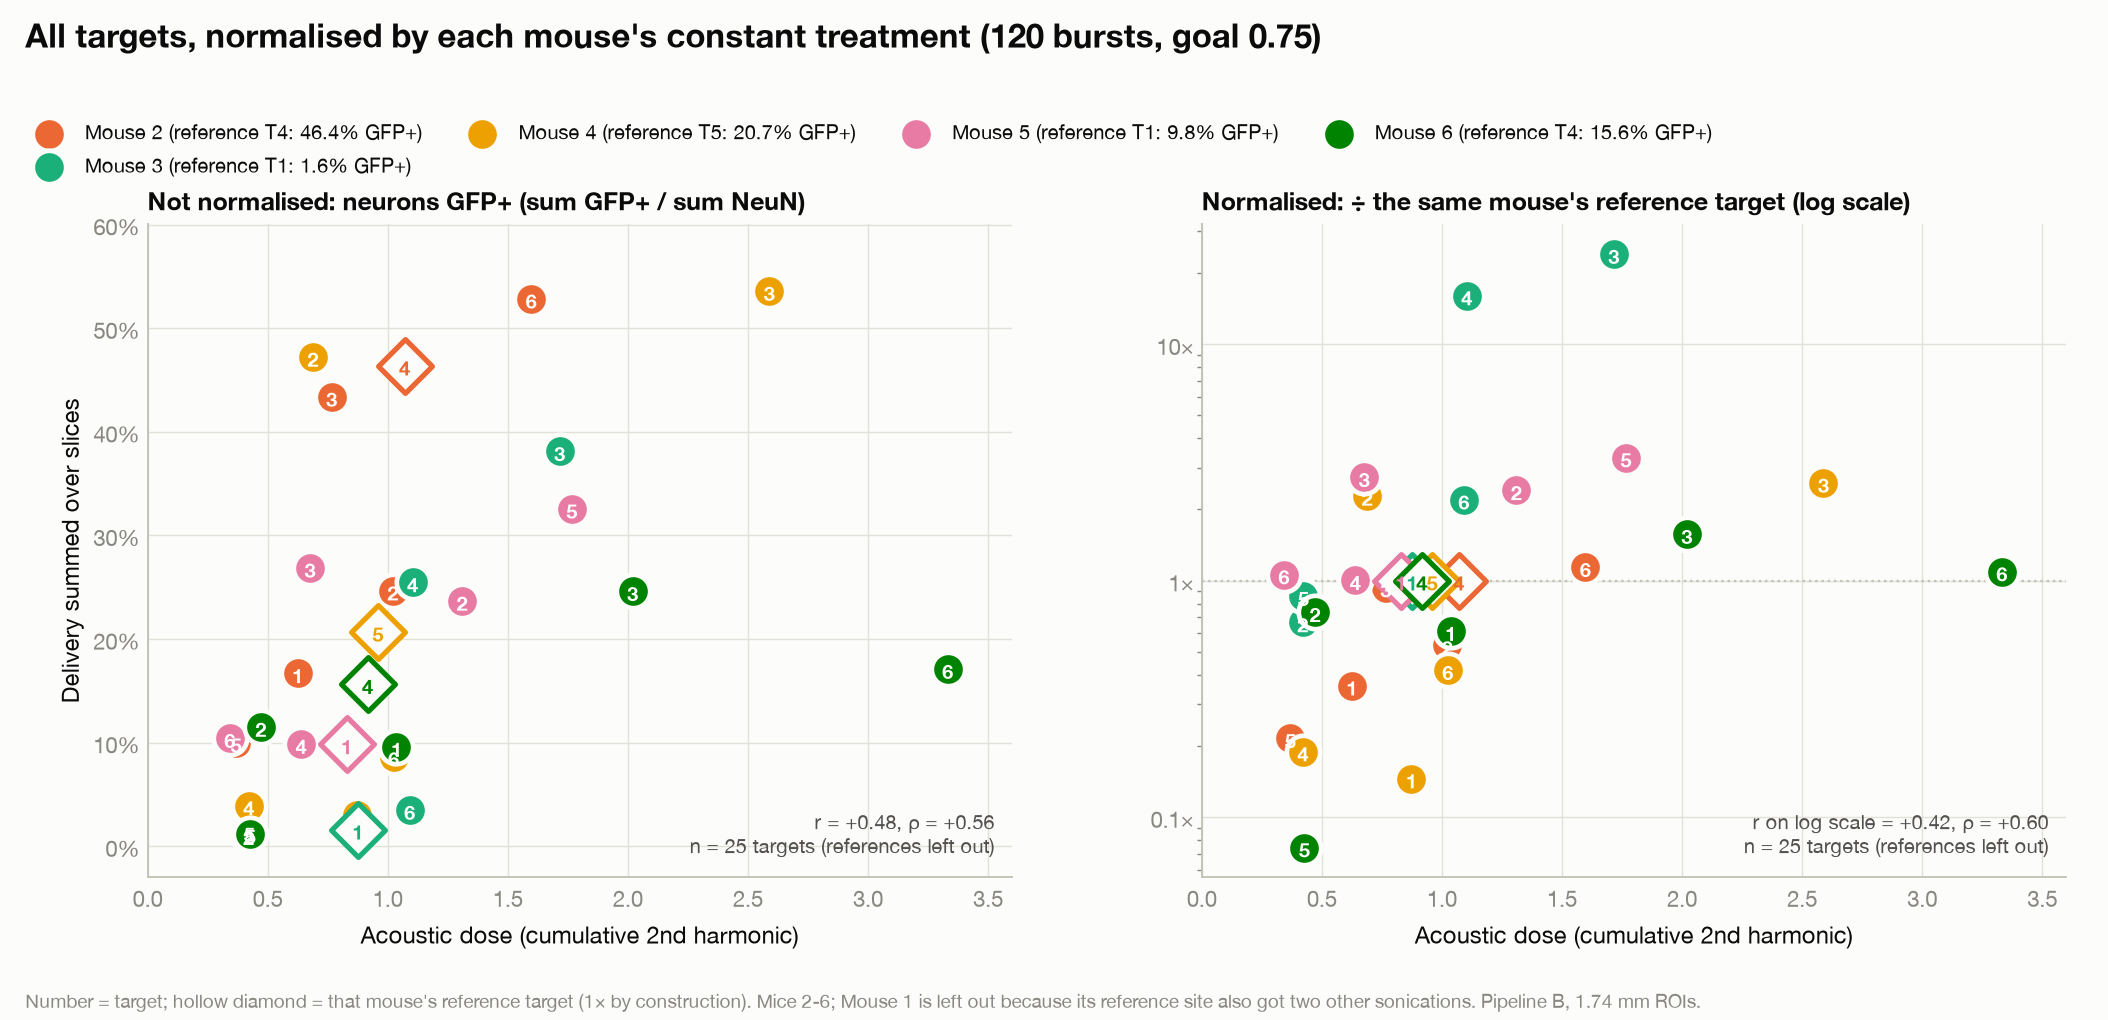

Values plotted in this chart, from the file beside it:
mouse, target, is_reference, dose, fraction, ref_fraction, ref_dose, normalised
2, 1, False, 0.6247, 0.1668, 0.4638, 1.07, 0.3596
2, 2, False, 1.022, 0.2466, 0.4638, 1.07, 0.5318
2, 3, False, 0.7665, 0.4336, 0.4638, 1.07, 0.9349
2, 4, True, 1.07, 0.4638, 0.4638, 1.07, 1.0
2, 5, False, 0.3688, 0.0998, 0.4638, 1.07, 0.2152
2, 6, False, 1.597, 0.5283, 0.4638, 1.07, 1.139
3, 1, True, 0.8752, 0.0158, 0.0158, 0.8752, 1.0
3, 2, False, 0.4201, 0.0105, 0.0158, 0.8752, 0.6656
3, 3, False, 1.716, 0.3811, 0.0158, 0.8752, 24.06
3, 4, False, 1.103, 0.2545, 0.0158, 0.8752, 16.07
3, 5, False, 0.4233, 0.0136, 0.0158, 0.8752, 0.8595
3, 6, False, 1.091, 0.0348, 0.0158, 0.8752, 2.199
4, 1, False, 0.8726, 0.0301, 0.2068, 0.9591, 0.1455
4, 2, False, 0.6884, 0.4722, 0.2068, 0.9591, 2.283
4, 3, False, 2.589, 0.5358, 0.2068, 0.9591, 2.591
4, 4, False, 0.4215, 0.0391, 0.2068, 0.9591, 0.1893
4, 5, True, 0.9591, 0.2068, 0.2068, 0.9591, 1.0
4, 6, False, 1.024, 0.0864, 0.2068, 0.9591, 0.418
5, 1, True, 0.8286, 0.0982, 0.0982, 0.8286, 1.0
5, 2, False, 1.31, 0.2367, 0.0982, 0.8286, 2.411
5, 3, False, 0.6767, 0.2686, 0.0982, 0.8286, 2.736
5, 4, False, 0.6395, 0.0985, 0.0982, 0.8286, 1.004
5, 5, False, 1.766, 0.3256, 0.0982, 0.8286, 3.317
5, 6, False, 0.3422, 0.1042, 0.0982, 0.8286, 1.061
6, 1, False, 1.036, 0.0956, 0.1564, 0.9159, 0.6116
6, 2, False, 0.4715, 0.115, 0.1564, 0.9159, 0.7354
6, 3, False, 2.02, 0.246, 0.1564, 0.9159, 1.573
6, 4, True, 0.9159, 0.1564, 0.1564, 0.9159, 1.0
6, 5, False, 0.4275, 0.0116, 0.1564, 0.9159, 0.0743
6, 6, False, 3.332, 0.1709, 0.1564, 0.9159, 1.093
